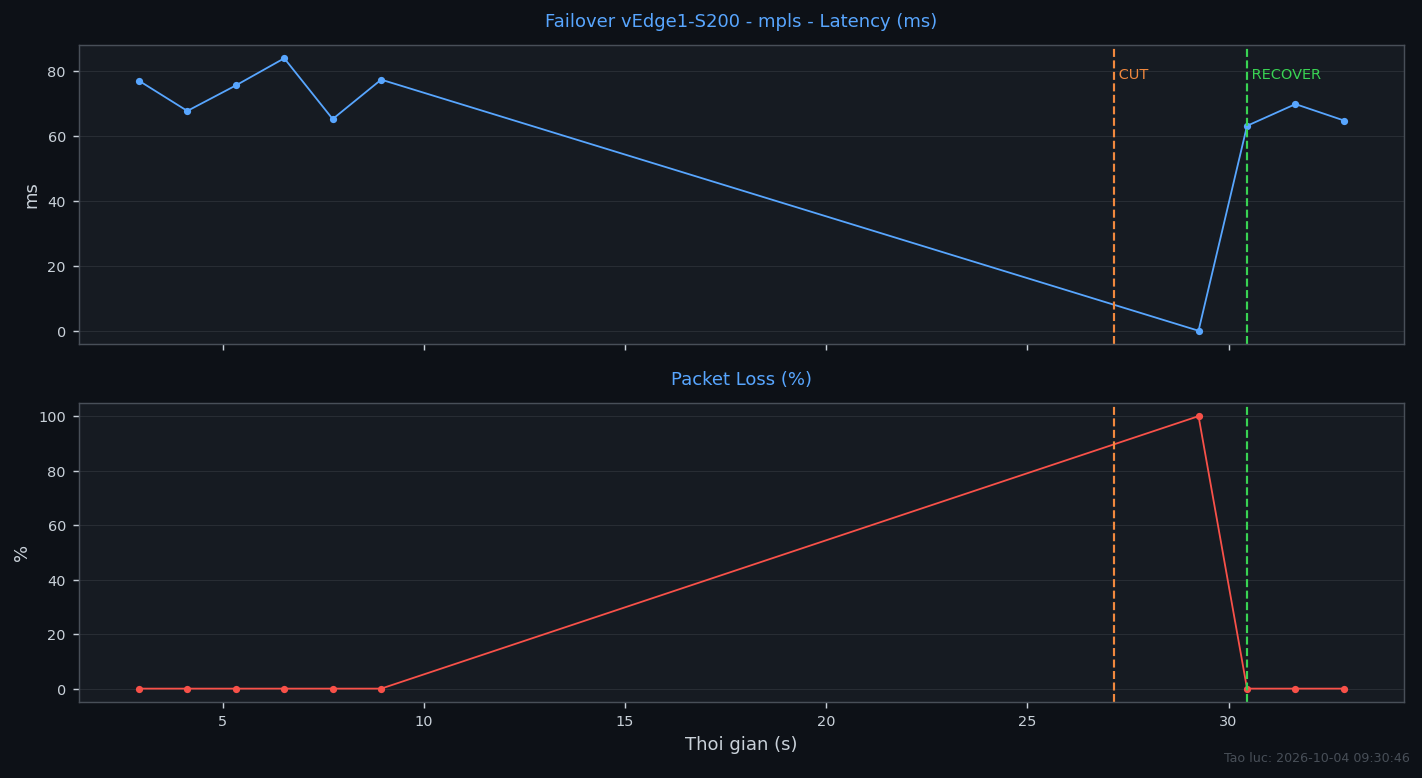

Data behind this chart, as committed beside it:
Elapsed_s, Avg_Latency_ms, Loss_pct
2.92, 77.13, 0.0
4.12, 67.79, 0.0
5.33, 75.65, 0.0
6.53, 84.04, 0.0
7.73, 65.29, 0.0
8.94, 77.45, 0.0
29.25, 0.0, 100.0
30.46, 63.2, 0.0
31.66, 69.9, 0.0
32.87, 64.84, 0.0
